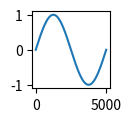
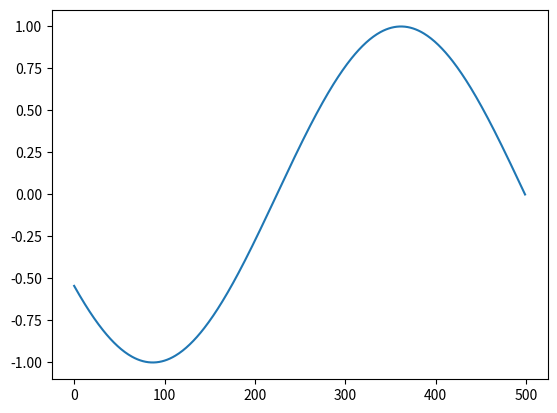

Write the Python code that produced these figures, in order.
import numpy as np
from matplotlib import pyplot as plt
%matplotlib widget

x = np.linspace(start=0, stop=2*np.pi, num=5000)
sine = np.sin(x)
plt.figure(figsize=(1,1))
plt.plot(sine)
plt.show()

x = np.linspace(start=10, stop=5*np.pi, num=500)
sine = np.sin(x)
plt.figure()
plt.plot(sine)
plt.show()